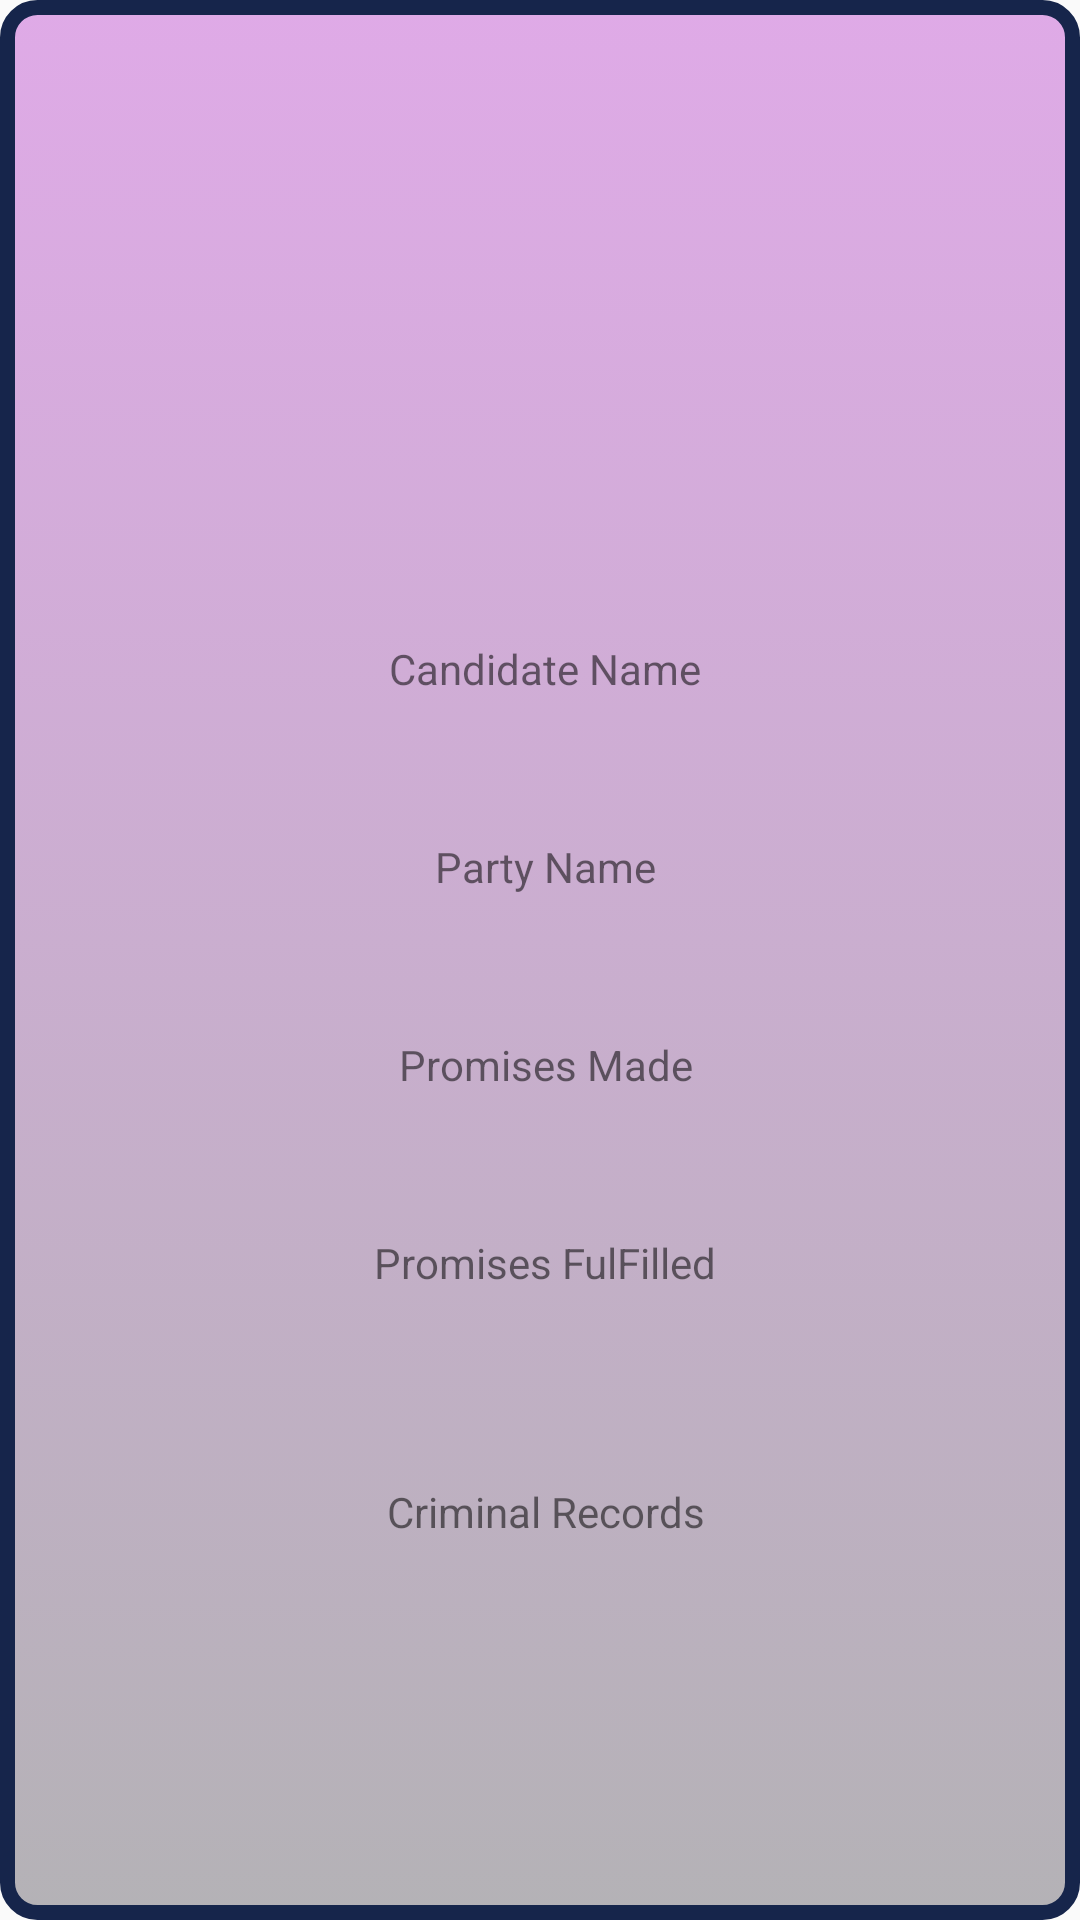

Produce the Android XML layout that renders to this screen, including the resource entries it uses.
<!-- AndroidManifest.xml: application theme AppTheme -->
<!-- res/layout/layout_for_candidates_in_user_view.xml -->
<?xml version="1.0" encoding="utf-8"?>
<android.support.constraint.ConstraintLayout
    xmlns:android="http://schemas.android.com/apk/res/android"
    xmlns:app="http://schemas.android.com/apk/res-auto"
    xmlns:tools="http://schemas.android.com/tools"
    android:id="@+id/grid_view_items"
    android:layout_width="590dp"
    android:layout_height="600dp"
    android:background="@drawable/grid_view_item_selected">

    <TextView
        android:id="@+id/criminal_records_in_grid_view"
        android:layout_width="573dp"
        android:layout_height="50dp"
        android:layout_marginStart="113dp"
        android:layout_marginLeft="113dp"
        android:layout_marginTop="16dp"
        android:layout_marginEnd="113dp"
        android:layout_marginRight="113dp"
        android:layout_marginBottom="94dp"
        android:gravity="center"
        android:text="Criminal Records"
        app:layout_constraintBottom_toBottomOf="parent"
        app:layout_constraintEnd_toEndOf="parent"
        app:layout_constraintHorizontal_bias="0.497"
        app:layout_constraintStart_toStartOf="parent"
        app:layout_constraintTop_toBottomOf="@+id/promises_fulfilled_in_grid_view" />

    <TextView
        android:id="@+id/promises_fulfilled_in_grid_view"
        android:layout_width="573dp"
        android:layout_height="50dp"
        android:layout_marginStart="113dp"
        android:layout_marginLeft="113dp"
        android:layout_marginTop="16dp"
        android:layout_marginEnd="113dp"
        android:layout_marginRight="113dp"
        android:gravity="center"
        android:text="Promises FulFilled"
        app:layout_constraintEnd_toEndOf="parent"
        app:layout_constraintHorizontal_bias="0.497"
        app:layout_constraintStart_toStartOf="parent"
        app:layout_constraintTop_toBottomOf="@+id/promises_made_in_grid_view" />

    <TextView
        android:id="@+id/promises_made_in_grid_view"
        android:layout_width="573dp"
        android:layout_height="50dp"
        android:layout_marginStart="113dp"
        android:layout_marginLeft="113dp"
        android:layout_marginTop="16dp"
        android:layout_marginEnd="113dp"
        android:layout_marginRight="113dp"
        android:gravity="center"
        android:text="Promises Made"
        app:layout_constraintEnd_toEndOf="parent"
        app:layout_constraintHorizontal_bias="0.497"
        app:layout_constraintStart_toStartOf="parent"
        app:layout_constraintTop_toBottomOf="@+id/party_name_in_grid_view" />

    <TextView
        android:id="@+id/candidate_name_in_grid_view"
        android:layout_width="573dp"
        android:layout_height="50dp"
        android:layout_marginStart="113dp"
        android:layout_marginLeft="113dp"
        android:layout_marginTop="30dp"
        android:layout_marginEnd="113dp"
        android:layout_marginRight="113dp"
        android:gravity="center"
        android:text="Candidate Name"
        app:layout_constraintEnd_toEndOf="parent"
        app:layout_constraintHorizontal_bias="0.497"
        app:layout_constraintStart_toStartOf="parent"
        app:layout_constraintTop_toBottomOf="@+id/candidate_image_in_grid_view" />

    <ImageView
        android:id="@+id/candidate_image_in_grid_view"
        android:layout_width="216dp"
        android:layout_height="152dp"
        android:layout_marginStart="32dp"
        android:layout_marginTop="16dp"
        android:gravity="center"
        app:layout_constraintStart_toStartOf="parent"
        app:layout_constraintTop_toTopOf="parent"
        app:srcCompat="@drawable/hl_learn_icon_comm_config" />

    <TextView
        android:id="@+id/party_name_in_grid_view"
        android:layout_width="573dp"
        android:layout_height="50dp"
        android:layout_marginStart="113dp"
        android:layout_marginLeft="113dp"
        android:layout_marginTop="16dp"
        android:layout_marginEnd="113dp"
        android:layout_marginRight="113dp"
        android:gravity="center"
        android:text="Party Name"
        app:layout_constraintEnd_toEndOf="parent"
        app:layout_constraintHorizontal_bias="0.497"
        app:layout_constraintStart_toStartOf="parent"
        app:layout_constraintTop_toBottomOf="@+id/candidate_name_in_grid_view" />

    <TextView
        android:id="@+id/textView10"
        android:layout_width="50dp"
        android:layout_height="20dp"
        android:layout_marginStart="266dp"
        android:layout_marginTop="27dp"
        android:layout_marginEnd="274dp"
        android:layout_marginBottom="47dp"
        android:text="VOTE"
        android:gravity="center_horizontal"
        android:background="#673AB7"
        android:textColor="@color/white"
        app:layout_constraintBottom_toBottomOf="parent"
        app:layout_constraintEnd_toEndOf="parent"
        app:layout_constraintStart_toStartOf="parent"
        app:layout_constraintTop_toBottomOf="@+id/criminal_records_in_grid_view" />

    <ImageView
        android:id="@+id/party_symbol_user"
        android:layout_width="180dp"
        android:layout_height="152dp"
        android:layout_marginTop="16dp"
        android:layout_marginEnd="52dp"
        app:layout_constraintEnd_toEndOf="parent"
        app:layout_constraintTop_toTopOf="parent"
        app:srcCompat="@drawable/common_full_open_on_phone" />


    


</android.support.constraint.ConstraintLayout>
<!-- resources referenced by this layout -->
<resources>
  <color name="white">#FFFFFF</color>
  <!-- drawable grid_view_item_selected (drawable) -->
  <?xml version="1.0" encoding="utf-8"?>
  <selector xmlns:android="http://schemas.android.com/apk/res/android">
      <item>
          <shape android:shape="rectangle">
              <gradient
                  android:startColor="#B4B2B6"
                  android:endColor="#DFAAE7"
                  android:angle="90"
                  />
              <stroke android:width="5dp" android:color="#16254b"/>
              <corners android:radius="10dp"/>
          </shape>
      </item>
  </selector>
  <style name="AppTheme" parent="Theme.AppCompat.Light.NoActionBar">
          
          <item name="colorPrimary">@color/colorPrimary</item>
          <item name="colorPrimaryDark">@color/colorPrimaryDark</item>
          <item name="colorAccent">@color/colorAccent</item>
      </style>
  <color name="colorPrimary">#008577</color>
  <color name="colorPrimaryDark">#00574B</color>
  <color name="colorAccent">#D81B60</color>
</resources>
